Photos from the image-classification dataset "hsqc" in the GitHub repository stefhk3/nmrchemclassify. Its 9 classes are: alkaloids and derivatives, benzenoids, lipids and lipid-like molecules, nucleosides nucleotides and analogues, organic acids and derivatives, organic nitrogen compounds, organic oxygen compounds, organoheterocyclic compounds, phenylpropanoids and polyketides.

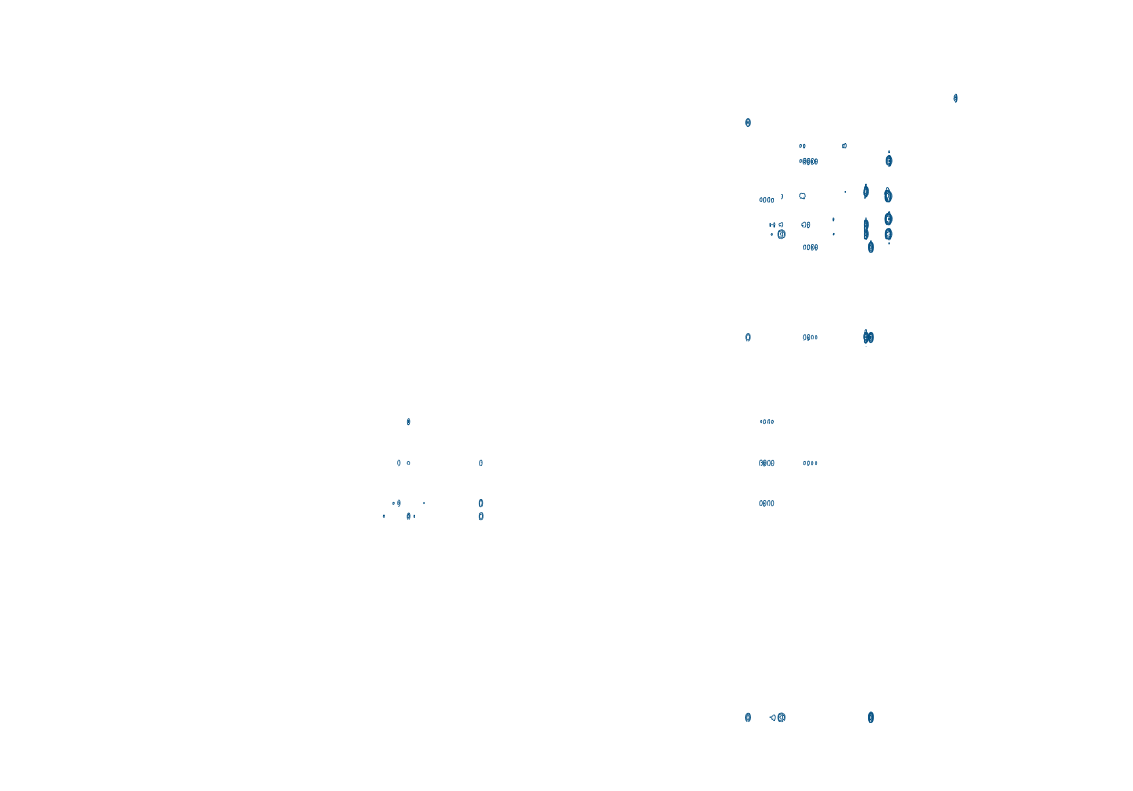
Label: lipids and lipid-like molecules

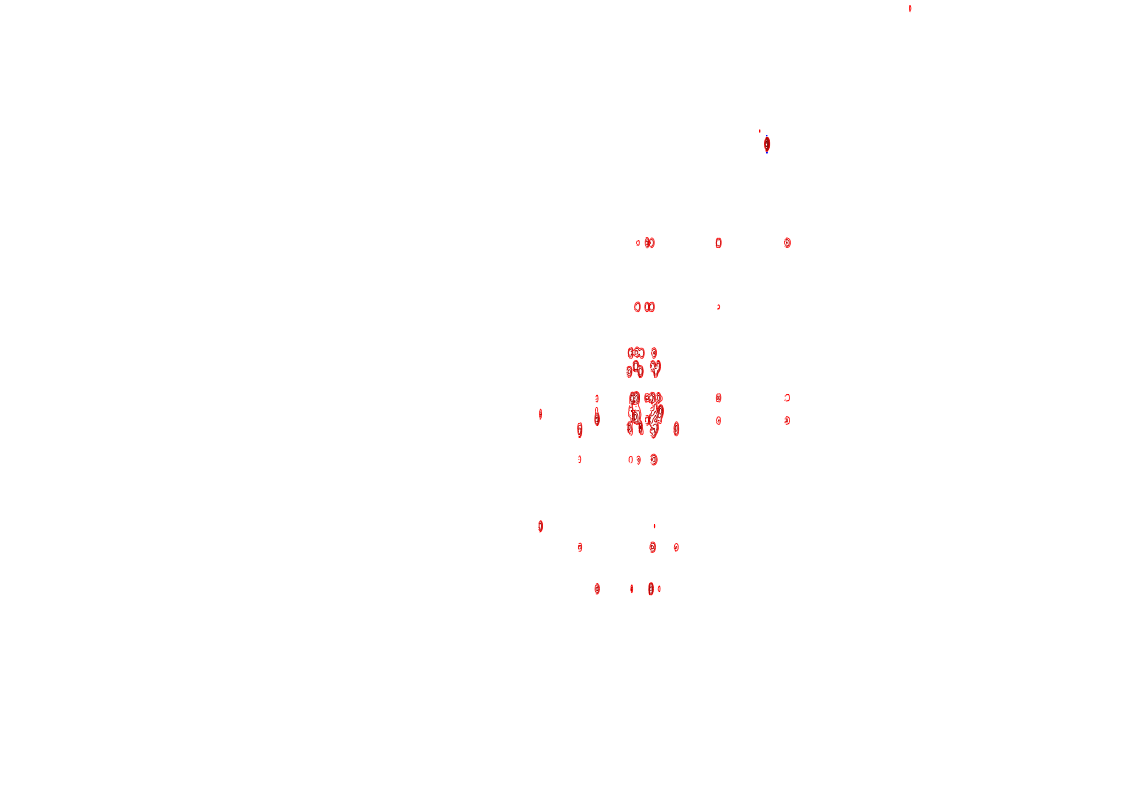
Label: organic oxygen compounds

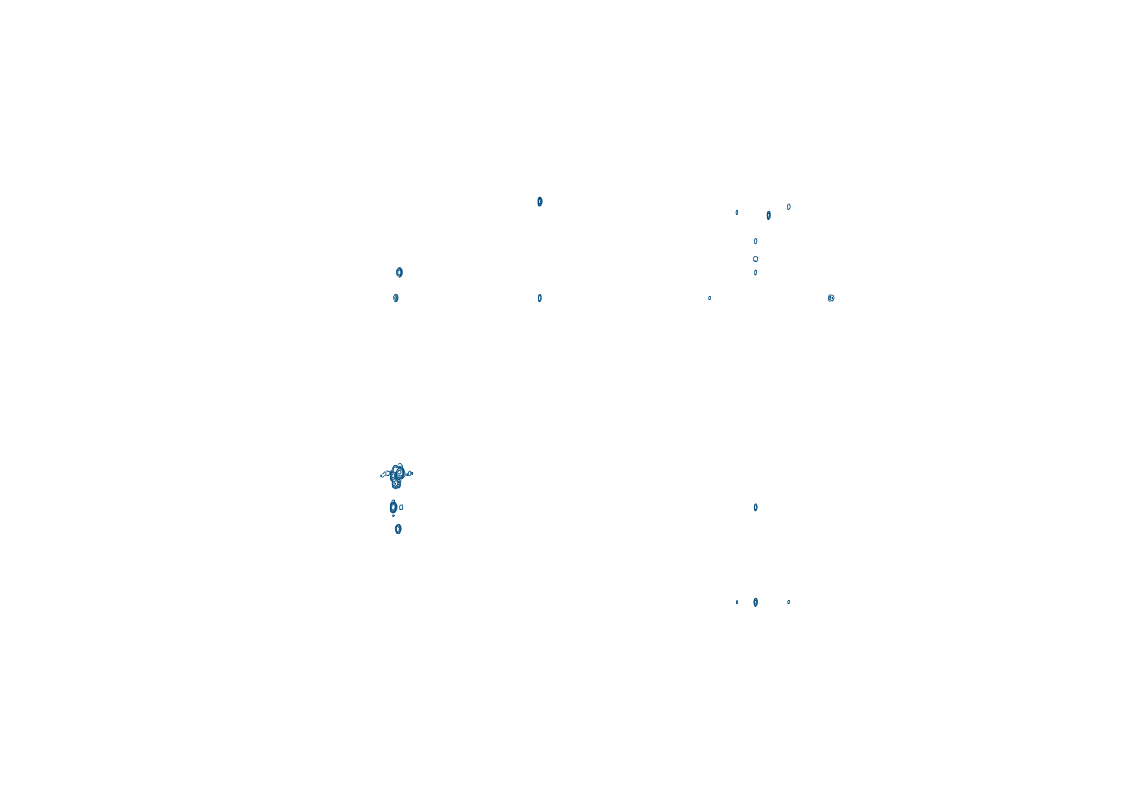
Label: benzenoids

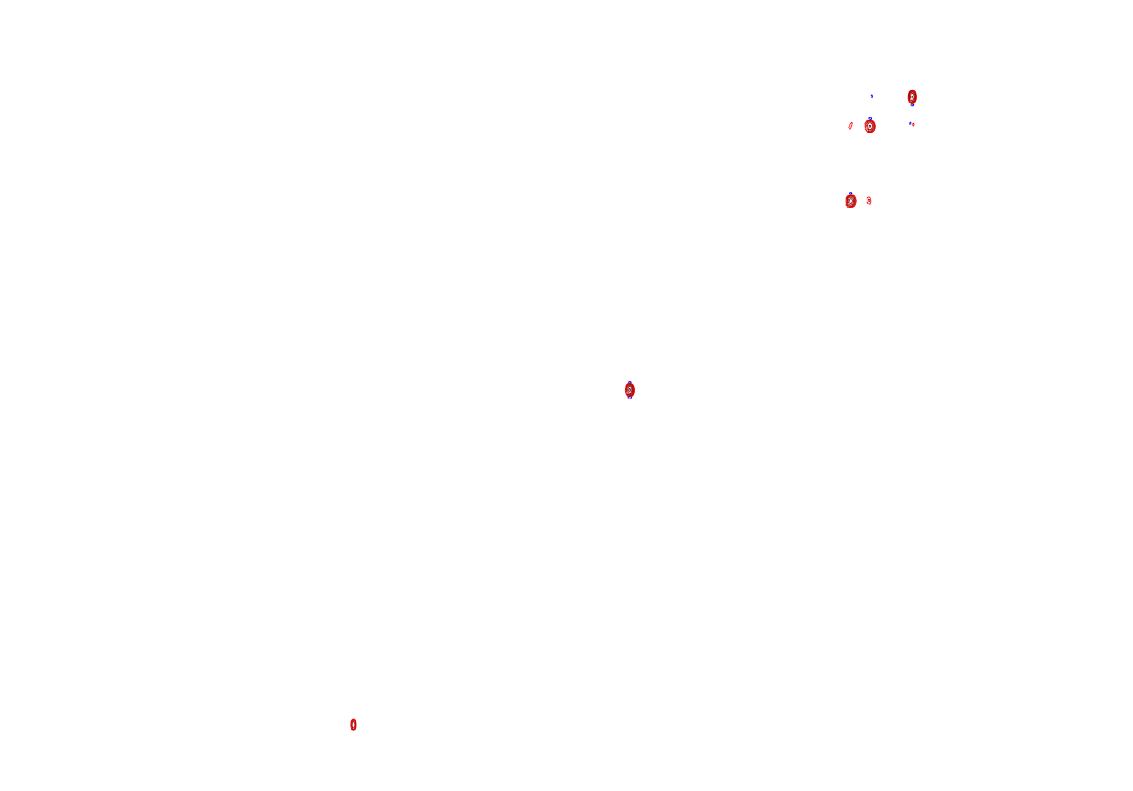
Label: organic acids and derivatives

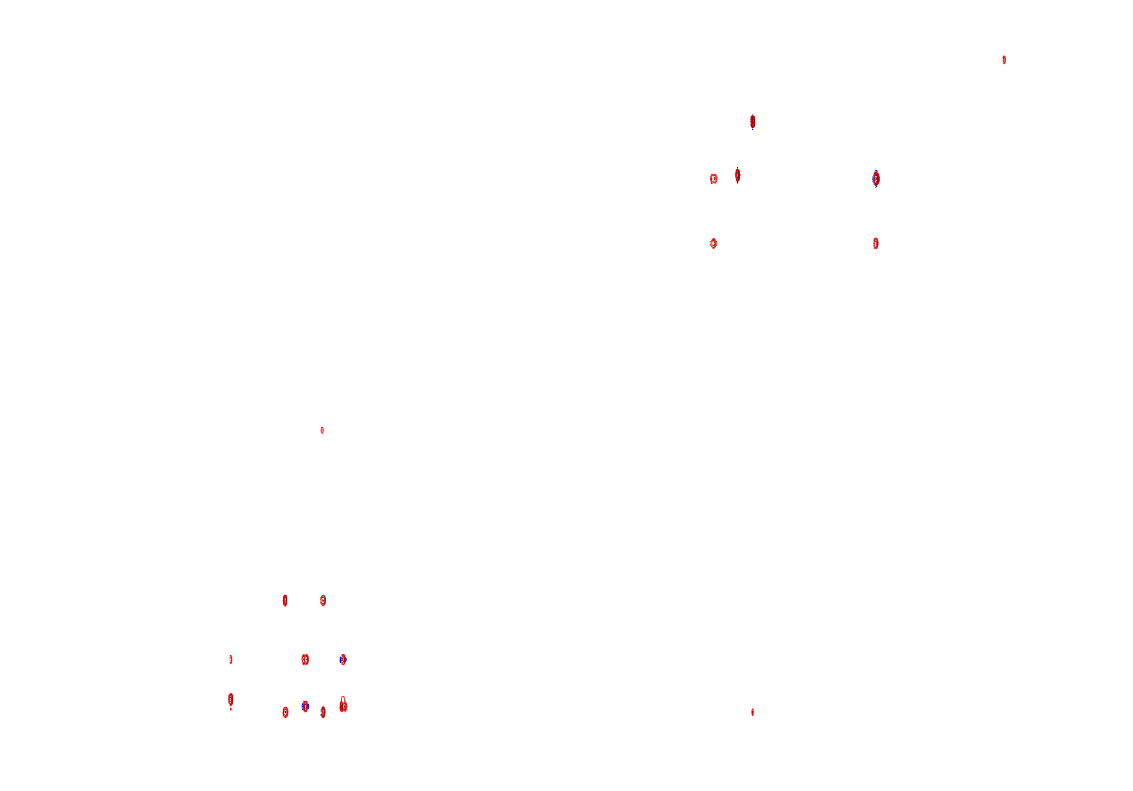
Label: lipids and lipid-like molecules

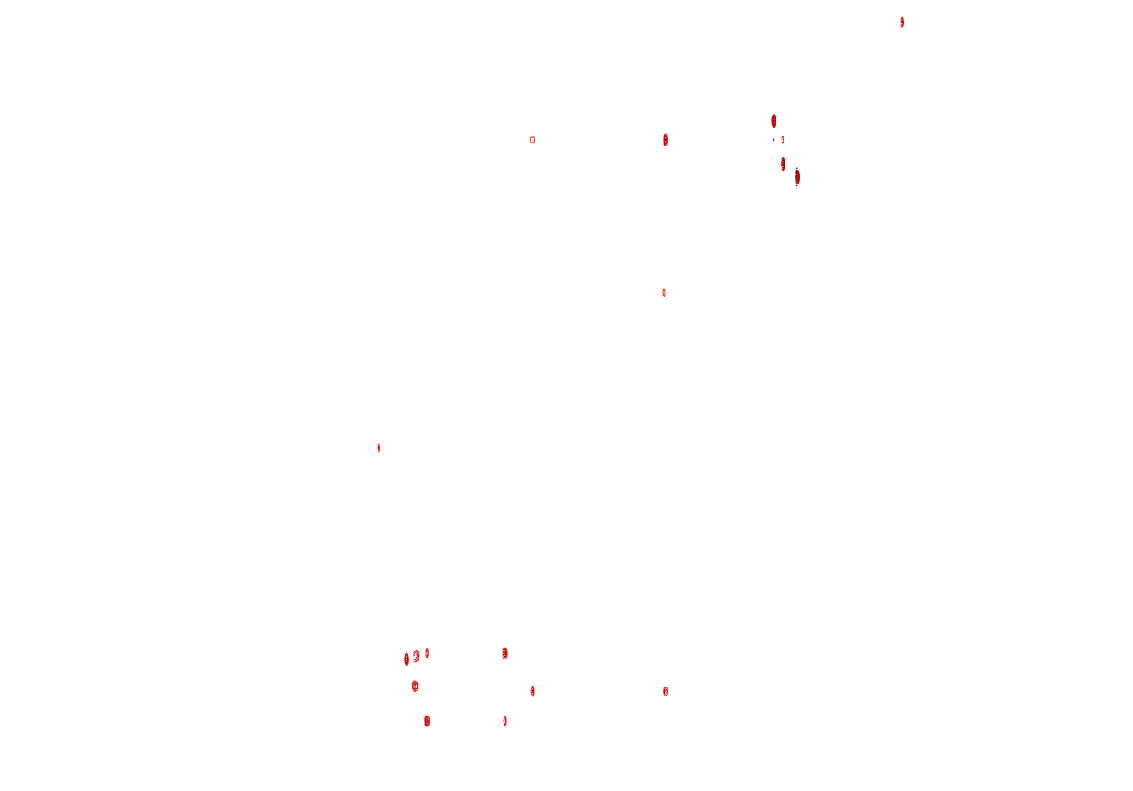
Label: phenylpropanoids and polyketides
